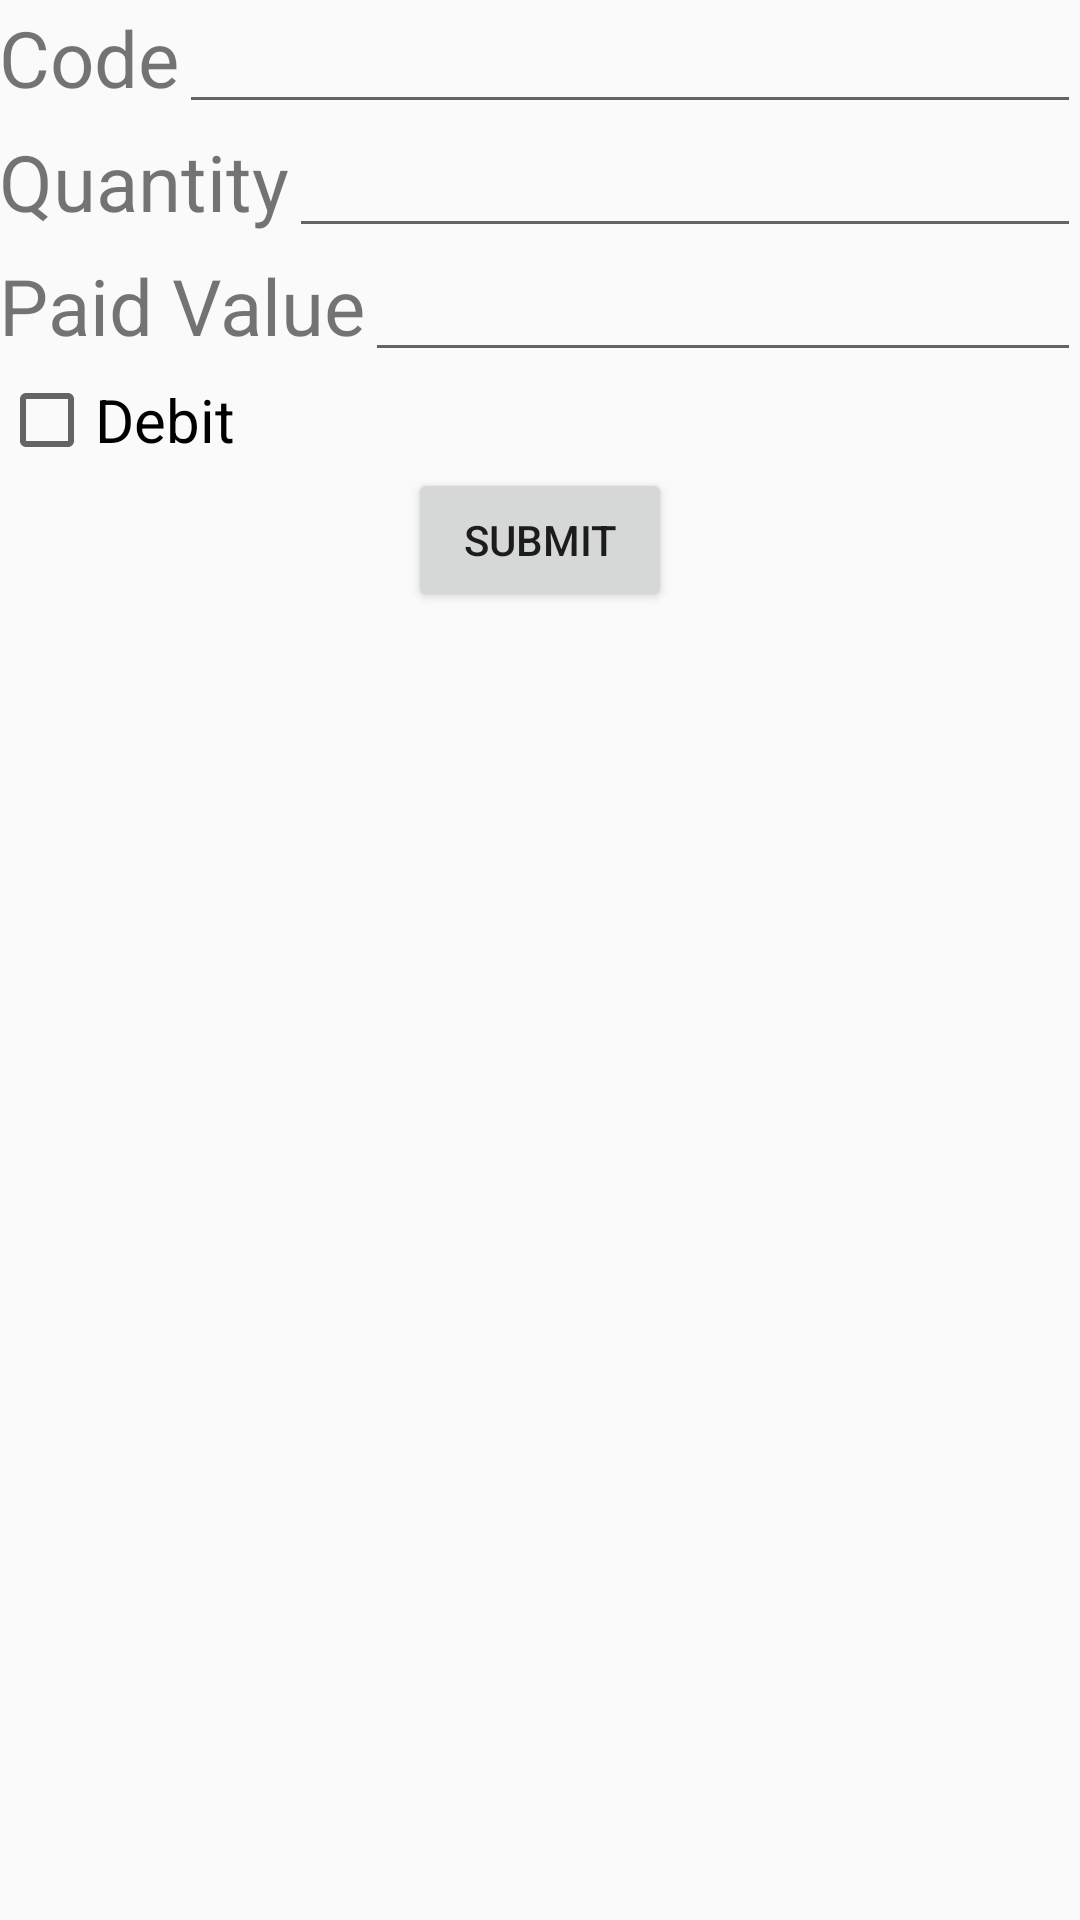

The Android layout XML behind this screen, and the referenced resources:
<!-- AndroidManifest.xml: application theme AppTheme -->
<!-- res/layout/activity_add_record.xml -->
<?xml version="1.0" encoding="utf-8"?>
<LinearLayout xmlns:android="http://schemas.android.com/apk/res/android"
    xmlns:tools="http://schemas.android.com/tools"
    android:layout_width="match_parent"
    android:layout_height="match_parent"
    android:paddingBottom="@dimen/activity_vertical_margin"
    android:paddingLeft="@dimen/activity_horizontal_margin"
    android:paddingRight="@dimen/activity_horizontal_margin"
    android:paddingTop="@dimen/activity_vertical_margin"
    tools:context="com.augylab.ankur.foreignexchanger.AddRecordActivity"
    android:orientation="vertical">

    <LinearLayout
        android:layout_width="match_parent"
        android:layout_height="wrap_content">

        <TextView
            android:layout_width="wrap_content"
            android:layout_height="wrap_content"
            android:text="Code"
            android:textSize="26sp" />

        <EditText
            android:id="@+id/codeEt"
            android:layout_width="match_parent"
            android:layout_height="wrap_content" />
    </LinearLayout>

    <LinearLayout
        android:layout_width="match_parent"
        android:layout_height="wrap_content">

        <TextView
            android:layout_width="wrap_content"
            android:layout_height="wrap_content"
            android:text="Quantity"
            android:textSize="26sp" />

        <EditText android:inputType="number"
            android:id="@+id/quantityEt"
            android:layout_width="match_parent"
            android:layout_height="wrap_content" />
    </LinearLayout>

    <LinearLayout
        android:layout_width="match_parent"
        android:layout_height="wrap_content">

        <TextView
            android:layout_width="wrap_content"
            android:layout_height="wrap_content"
            android:text="Paid Value"
            android:textSize="26sp" />

        <EditText android:inputType="numberDecimal"
            android:id="@+id/paidValueEt"
            android:layout_width="match_parent"
            android:layout_height="wrap_content" />
    </LinearLayout>


    <CheckBox android:id="@+id/debitCheckBox"
        android:layout_width="wrap_content"
        android:layout_height="wrap_content"
        android:text="Debit"
        android:textSize="20sp"
        />

    <Button
        android:id="@+id/submitBtn"
        android:layout_width="wrap_content"
        android:layout_height="wrap_content"
        android:layout_gravity="center"
        android:text="Submit"
        />

</LinearLayout>
<!-- resources referenced by this layout -->
<resources>
  <style name="AppTheme" parent="Theme.AppCompat.Light.DarkActionBar">
          
          <item name="colorPrimary">@color/colorPrimary</item>
          <item name="colorPrimaryDark">@color/colorPrimaryDark</item>
          <item name="colorAccent">@color/colorAccent</item>
      </style>
  <color name="colorPrimary">#3F51B5</color>
  <color name="colorPrimaryDark">#303F9F</color>
  <color name="colorAccent">#FF4081</color>
</resources>
